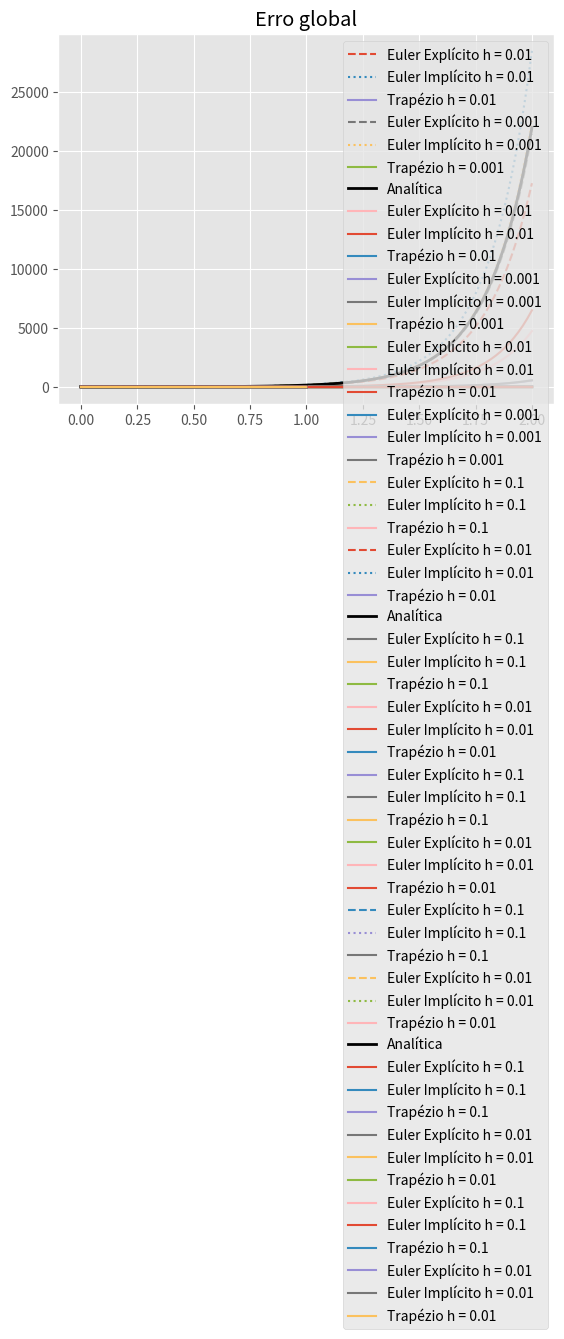

Write Python code to recreate this figure.
from typing import Callable

import matplotlib.pyplot as plt
import numpy as np

plt.style.use("ggplot")

def explicit_euler(f_prime: Callable, x: np.ndarray, y0: float) -> np.ndarray:
    y = np.zeros(x.shape)
    y[0] = y0
    for i in range(len(x) - 1):
        h = x[i + 1] - x[i]
        y[i + 1] = y[i] + f_prime(x[i], y[i]) * h

    return y


def local_error(analytical: np.ndarray, numerical: np.ndarray) -> np.ndarray:
    return np.abs(analytical - numerical)


def global_error(analytical: np.ndarray, numerical: np.ndarray) -> np.ndarray:
    return np.abs(analytical - numerical) / analytical

f = lambda x, y: 5 * y - 1
analytical_f = lambda x: np.exp(5 * x) + 0.2
a, b = 0, 2
y0 = 1.2


def implicit_euler(f_prime: Callable, x: np.ndarray, y0: float) -> np.ndarray:
    y = np.zeros(x.shape)
    y[0] = y0
    for i in range(len(x) - 1):
        h = x[i + 1] - x[i]
        y[i + 1] = (y[i] - h) / (1 - 5 * h)

    return y


def trapz(f_prime: Callable, x: np.ndarray, y0: float) -> np.ndarray:
    y = np.zeros(x.shape)
    y[0] = y0
    for i in range(len(x) - 1):
        h = x[i + 1] - x[i]
        y[i + 1] = (2 * y[i] + 5 * y[i] * h - 2 * h) / (2 - 5 * h)

    return y


local_errors = {}
global_errors = {}

for h in [0.01, 0.001]:
    n = int((b - a) / h)
    x = np.linspace(a, b, n + 1)
    y = explicit_euler(f, x, y0)
    plt.plot(x, y, label=f"Euler Explícito h = {h}", linestyle="--")
    local_errors.update({f"Euler Explícito h = {h}": local_error(analytical_f(x), y)})
    global_errors.update({f"Euler Explícito h = {h}": global_error(analytical_f(x), y)})

    y = implicit_euler(f, x, y0)
    plt.plot(x, y, label=f"Euler Implícito h = {h}", linestyle=":")
    local_errors.update({f"Euler Implícito h = {h}": local_error(analytical_f(x), y)})
    global_errors.update({f"Euler Implícito h = {h}": global_error(analytical_f(x), y)})

    y = trapz(f, x, y0)
    plt.plot(x, y, label=f"Trapézio h = {h}", linestyle="-")
    local_errors.update({f"Trapézio h = {h}": local_error(analytical_f(x), y)})
    global_errors.update({f"Trapézio h = {h}": global_error(analytical_f(x), y)})

plt.plot(x, analytical_f(x), label="Analítica", color="black", linewidth=2)
plt.legend()
plt.title("Comparação entre métodos numéricos e analítico")
plt.show()


for method, errors in local_errors.items():
    x = np.linspace(a, b, len(errors))
    plt.plot(x, errors, label=method)

plt.legend()
plt.title("Erro local")
plt.show()

for method, errors in global_errors.items():
    x = np.linspace(a, b, len(errors))
    plt.plot(x, errors, label=method)

plt.legend()
plt.title("Erro global")
plt.show()

f = lambda x, y: y - x**2 + 1
analytical_f = lambda x: (x + 1) ** 2 - 0.5 * np.exp(x)
a, b = 0, 2
y0 = 0.5


def implicit_euler(f_prime: Callable, x: np.ndarray, y0: float) -> np.ndarray:
    y = np.zeros(x.shape)
    y[0] = y0
    for i in range(len(x) - 1):
        h = x[i + 1] - x[i]
        y[i + 1] = (y[i] + h * (1 - x[i + 1] ** 2)) / (1 - h)

    return y


def trapz(f_prime: Callable, x: np.ndarray, y0: float) -> np.ndarray:
    y = np.zeros(x.shape)
    y[0] = y0
    for i in range(len(x) - 1):
        h = x[i + 1] - x[i]
        y[i + 1] = (2 * y[i] + h * (y[i] - x[i] ** 2 - x[i + 1] ** 2 + 2)) / (2 - h)

    return y


local_errors = {}
global_errors = {}

for h in [0.1, 0.01]:
    n = int((b - a) / h)
    x = np.linspace(a, b, n + 1)
    y = explicit_euler(f, x, y0)
    plt.plot(x, y, label=f"Euler Explícito h = {h}", linestyle="--")
    local_errors.update({f"Euler Explícito h = {h}": local_error(analytical_f(x), y)})
    global_errors.update({f"Euler Explícito h = {h}": global_error(analytical_f(x), y)})

    y = implicit_euler(f, x, y0)
    plt.plot(x, y, label=f"Euler Implícito h = {h}", linestyle=":")
    local_errors.update({f"Euler Implícito h = {h}": local_error(analytical_f(x), y)})
    global_errors.update({f"Euler Implícito h = {h}": global_error(analytical_f(x), y)})

    y = trapz(f, x, y0)
    plt.plot(x, y, label=f"Trapézio h = {h}", linestyle="-")
    local_errors.update({f"Trapézio h = {h}": local_error(analytical_f(x), y)})
    global_errors.update({f"Trapézio h = {h}": global_error(analytical_f(x), y)})

plt.plot(x, analytical_f(x), label="Analítica", color="black", linewidth=2)
plt.legend()
plt.title("Comparação entre métodos numéricos e analítico")
plt.show()


for method, errors in local_errors.items():
    x = np.linspace(a, b, len(errors))
    plt.plot(x, errors, label=method)

plt.legend()
plt.title("Erro local")
plt.show()

for method, errors in global_errors.items():
    x = np.linspace(a, b, len(errors))
    plt.plot(x, errors, label=method)

plt.legend()
plt.title("Erro global")
plt.show()

f = lambda x, y: x - 2 * y + 1
analytical_f = lambda x: (3 * np.exp(-2 * x) + 2 * x + 1) / 4
a, b = 0, 1
y0 = 1


def implicit_euler(f_prime: Callable, x: np.ndarray, y0: float) -> np.ndarray:
    y = np.zeros(x.shape)
    y[0] = y0
    for i in range(len(x) - 1):
        h = x[i + 1] - x[i]
        y[i + 1] = (y[i] + h * (x[i + 1] + 1)) / (1 + 2 * h)

    return y


def trapz(f_prime: Callable, x: np.ndarray, y0: float) -> np.ndarray:
    y = np.zeros(x.shape)
    y[0] = y0
    for i in range(len(x) - 1):
        h = x[i + 1] - x[i]
        y[i + 1] = (2 * y[i] + h * (x[i] - 2 * y[i] + x[i + 1] + 2)) / (2 * (1 + h))

    return y


local_errors = {}
global_errors = {}

for h in [0.1, 0.01]:
    n = int((b - a) / h)
    x = np.linspace(a, b, n + 1)
    y = explicit_euler(f, x, y0)
    plt.plot(x, y, label=f"Euler Explícito h = {h}", linestyle="--")
    local_errors.update({f"Euler Explícito h = {h}": local_error(analytical_f(x), y)})
    global_errors.update({f"Euler Explícito h = {h}": global_error(analytical_f(x), y)})

    y = implicit_euler(f, x, y0)
    plt.plot(x, y, label=f"Euler Implícito h = {h}", linestyle=":")
    local_errors.update({f"Euler Implícito h = {h}": local_error(analytical_f(x), y)})
    global_errors.update({f"Euler Implícito h = {h}": global_error(analytical_f(x), y)})

    y = trapz(f, x, y0)
    plt.plot(x, y, label=f"Trapézio h = {h}", linestyle="-")
    local_errors.update({f"Trapézio h = {h}": local_error(analytical_f(x), y)})
    global_errors.update({f"Trapézio h = {h}": global_error(analytical_f(x), y)})

plt.plot(x, analytical_f(x), label="Analítica", color="black", linewidth=2)
plt.legend()
plt.title("Comparação entre métodos numéricos e analítico")
plt.show()


for method, errors in local_errors.items():
    x = np.linspace(a, b, len(errors))
    plt.plot(x, errors, label=method)

plt.legend()
plt.title("Erro local")
plt.show()

for method, errors in global_errors.items():
    x = np.linspace(a, b, len(errors))
    plt.plot(x, errors, label=method)

plt.legend()
plt.title("Erro global")
plt.show()